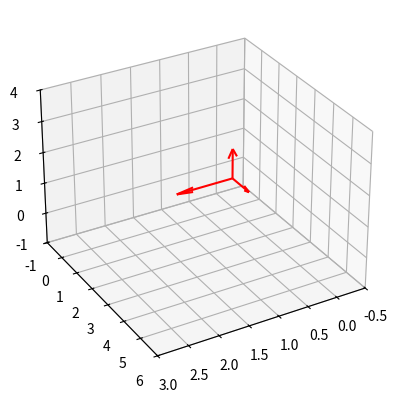

Write Python code to recreate this figure.
class RK4(object):

    def __init__(self, *functions):

        """
        Initialize a RK4 solver.
        :param functions: The functions to solve.
        """

        self.f = functions
        self.t = 0


    def solve(self, y, h, n):

        """
        Solve the system ODEs.
        :param y: A list of starting values.
        :param h: Step size.
        :param n: Endpoint.
        """

        t = []
        res = []
        for i in y:
            res.append([])

        while self.t <= n and h != 0:
            t.append(self.t)
            y = self._solve(y, self.t, h)
            for c, i in enumerate(y):
                res[c].append(i)

            self.t += h

            if self.t + h > n:
                h = n - self.t

        return t, res


    def _solve(self, y, t, h):

        functions = self.f

        k1 = []
        for f in functions:
            k1.append(h * f(t, *y))

        k2 = []
        for f in functions:
            k2.append(h * f(t + .5*h, *[y[i] + .5*h*k1[i] for i in range(0, len(y))]))

        k3 = []
        for f in functions:
            k3.append(h * f(t + .5*h, *[y[i] + .5*h*k2[i] for i in range(0, len(y))]))

        k4 = []
        for f in functions:
            k4.append(h * f(t + h, *[y[i] + h*k3[i] for i in range(0, len(y))]))

        return [y[i] + (k1[i] + 2*k2[i] + 2*k3[i] + k4[i]) / 6.0 for i in range(0, len(y))]

    def reset(self):
        self.t = 0

import numpy as np
import matplotlib.pyplot as plt

import numpy as np
import math
import matplotlib.pyplot as plt
from mpl_toolkits.mplot3d import Axes3D
# Lorentz Attractor ICs and lambdas

a = 16
r = 13.3
b = 4

xdot = lambda t, x, y, z, dxx, dxy, dxz, dyx, dyy, dyz, dzx, dzy, dzz: (a*(y-x))
ydot = lambda t, x, y, z, dxx, dxy, dxz, dyx, dyy, dyz, dzx, dzy, dzz: ((r*x)-y-(x*z))
zdot = lambda t, x, y, z, dxx, dxy, dxz, dyx, dyy, dyz, dzx, dzy, dzz: ((x*y)-(b*z))
dxxdot = lambda t, x, y, z, dxx, dxy, dxz, dyx, dyy, dyz, dzx, dzy, dzz: -a*dxx + a*dxy
dxydot = lambda t, x, y, z, dxx, dxy, dxz, dyx, dyy, dyz, dzx, dzy, dzz: (r-z)*dxx - dxy - x*dxz
dxzdot = lambda t, x, y, z, dxx, dxy, dxz, dyx, dyy, dyz, dzx, dzy, dzz: y*dxx+x*dxy-b*dxz
dyxdot = lambda t, x, y, z, dxx, dxy, dxz, dyx, dyy, dyz, dzx, dzy, dzz: -a*dyx + a*dyy
dyydot = lambda t, x, y, z, dxx, dxy, dxz, dyx, dyy, dyz, dzx, dzy, dzz:(r-z)*dyx - dyy - x*dyz
dyzdot = lambda t, x, y, z, dxx, dxy, dxz, dyx, dyy, dyz, dzx, dzy, dzz: y*dyx+x*dyy-b*dyz
dzxdot = lambda t, x, y, z, dxx, dxy, dxz, dyx, dyy, dyz, dzx, dzy, dzz: -a*dzx + a*dzy
dzydot = lambda t, x, y, z, dxx, dxy, dxz, dyx, dyy, dyz, dzx, dzy, dzz:(r-z)*dzx - dzy - x*dzz
dzzdot = lambda t, x, y, z, dxx, dxy, dxz, dyx, dyy, dyz, dzx, dzy, dzz: y*dzx+x*dzy-b*dzz

init = [[10,-5,2,1,0,0,0,1,0,0,0,1]
        ]

lorenz = RK4(xdot, ydot, zdot, dxxdot, dxydot, dxzdot, dyxdot, dyydot, dyzdot, dzxdot, dzydot, dzzdot)

for i in init:
    t, results = lorenz.solve(i, 1*10**-3, 10)
    lorenz.reset()
    print("IC:" + str(i))
    v1 = []
    v2 = []
    v3 = []
    v4 = []
    for j in range(len(results)):
        if 0<=j<=2:
            v1.append(results[j][len(results[j]) - 1])
        elif 3<=j<=5:
            v2.append(results[j][len(results[j]) - 1])
        elif 6<=j<=8:
            v3.append(results[j][len(results[j]) - 1])
        else:
            v4.append(results[j][len(results[j]) - 1])
    mat = np.matrix([v2,v3,v4])
    real_mat = mat.transpose()

    print(real_mat)
    eigs = np.linalg.eig(real_mat)
    print(eigs)
    print("printing lyaps")
    for k in eigs[0]:
        print(math.log(abs(k))/10)

    print("column sums:" + str(mat.sum(axis=0)))
    origin = [0,0,0]
    X, Y, Z = zip(origin,origin,origin)
    U, V, W = zip(v2,v3,v4)
    #C = [(250,10,10),(30,230,30),(10,120,210)]

    fig = plt.figure()
    ax = fig.add_subplot(111, projection='3d')
    ax.quiver(X,Y,Z,U,V,W,arrow_length_ratio=.1)
    X,Y,Z = zip(origin,origin,origin)
    U, V, W = zip([1,0,0],[0,1,0],[0,0,1])
    ax.quiver(X,Y,Z,U,V,W,arrow_length_ratio=.3, color='red')
    ax.set_xlim(-0.5, 3)
    ax.set_ylim(-1,6)
    ax.set_zlim(-1,4)
    eleva = 30
    azimu = 30
    ax.view_init(eleva, azimu)
    plt.savefig("pset7Figure4" + str(i[:3]) + ".png", dpi=300)
    eleva = 30
    azimu = -30
    ax.view_init(eleva, azimu)
    plt.savefig("pset7Figure5" + str(i[:3]) + ".png", dpi=300)
    eleva = 30
    azimu = 60
    ax.view_init(eleva, azimu)
    plt.savefig("pset7Figure6" + str(i[:3]) + ".png", dpi=300)


plt.show()


# /* with 10^-3
# IC:[0, 1, 2, 1, 0, 0, 0, 1, 0, 0, 0, 1]
# [[ 2.361  5.087  0.46 ]
#  [ 1.886  4.135  0.358]
#  [-0.028 -0.086  0.665]]
# column sums:[[4.219 9.136 1.483]]
# IC:[10, -5, 2, 1, 0, 0, 0, 1, 0, 0, 0, 1]
# [[ 2.12   3.884  3.028]
#  [ 1.631  3.023  2.462]
#  [-0.478 -1.101  0.01 ]]
# column sums:[[3.273 5.806 5.5  ]]
# IC:[0, -1, 2, 1, 0, 0, 0, 1, 0, 0, 0, 1]
# [[ 2.361  5.087 -0.46 ]
#  [ 1.886  4.135 -0.358]
#  [ 0.028  0.086  0.665]]
# column sums:[[ 4.275  9.308 -0.153]]
# */



#with 10^-5
# /*
#
# IC:[0, 1, 2, 1, 0, 0, 0, 1, 0, 0, 0, 1]
# [[ 2.404  5.174  0.481]
#  [ 1.919  4.206  0.374]
#  [-0.03  -0.089  0.665]]
# IC:[10, -5, 2, 1, 0, 0, 0, 1, 0, 0, 0, 1]
# [[ 2.131  3.86   3.121]
#  [ 1.639  3.008  2.532]
#  [-0.486 -1.11  -0.018]]
# IC:[0, -1, 2, 1, 0, 0, 0, 1, 0, 0, 0, 1]
# [[ 2.404  5.174 -0.481]
#  [ 1.919  4.206 -0.374]
#  [ 0.03   0.089  0.665]]*/
